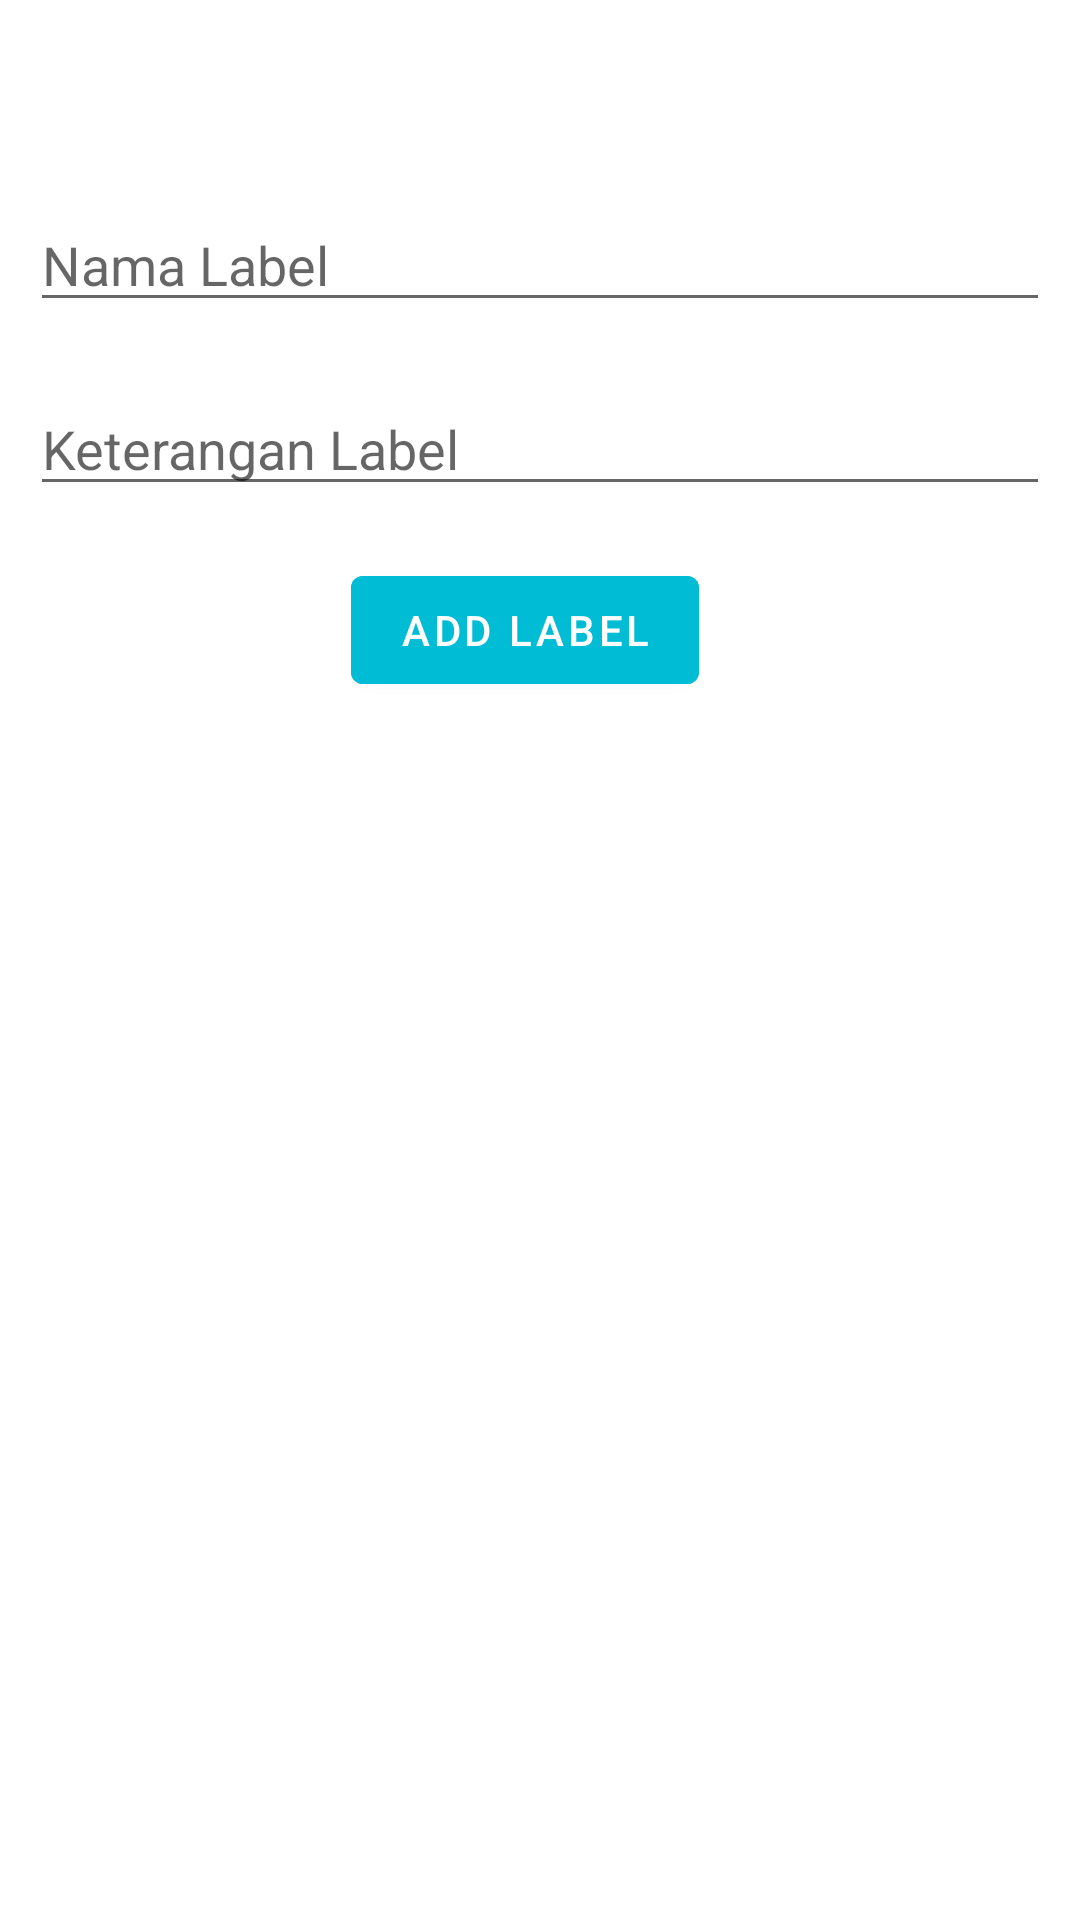

Produce the Android XML layout that renders to this screen, including the resource entries it uses.
<!-- AndroidManifest.xml: application theme AppTheme -->
<!-- res/layout/activity_label.xml -->
<?xml version="1.0" encoding="utf-8"?>
<LinearLayout xmlns:android="http://schemas.android.com/apk/res/android"
    xmlns:app="http://schemas.android.com/apk/res-auto"
    xmlns:tools="http://schemas.android.com/tools"
    android:layout_width="match_parent"
    android:layout_height="match_parent"
    tools:context=".LabelActivity"
    android:orientation="vertical">

    <android.support.design.widget.AppBarLayout
        android:layout_width="match_parent"
        android:layout_height="wrap_content">
        <android.support.v7.widget.Toolbar
            android:id="@+id/toolbarLabel"
            android:layout_width="match_parent"
            android:layout_height="56dp">

        </android.support.v7.widget.Toolbar>

    </android.support.design.widget.AppBarLayout>

    <android.support.design.widget.TextInputEditText
        android:id="@+id/judulLabel"
        android:hint="Nama Label"
        android:layout_margin="10dp"
        android:layout_width="match_parent"
        android:layout_height="wrap_content"
        />
    <android.support.design.widget.TextInputEditText
        android:id="@+id/keteranganLabel"
        android:hint="Keterangan Label"
        android:layout_margin="10dp"
        android:layout_width="match_parent"
        android:layout_height="wrap_content" />

    <LinearLayout
        android:layout_width="match_parent"
        android:layout_height="wrap_content"
        android:orientation="horizontal"
        android:gravity="center">

        <android.support.design.button.MaterialButton
            android:layout_marginTop="5dp"
            android:layout_marginRight="10dp"
            android:layout_gravity="center"
            android:id="@+id/btnLabel"
            android:layout_width="wrap_content"
            android:layout_height="wrap_content"
            android:text="ADD LABEL"
            android:backgroundTint="@color/colorBlue"/>
    </LinearLayout>


</LinearLayout>
<!-- resources referenced by this layout -->
<resources>
  <color name="colorBlue">#00bcd4</color>
  <style name="AppTheme" parent="Theme.MaterialComponents.Light.NoActionBar">
          
          <item name="colorPrimary">@color/colorPrimary</item>
          <item name="colorPrimaryDark">@color/colorPrimaryDark</item>
          <item name="colorAccent">@color/colorAccent</item>
          <item name="android:statusBarColor">@color/colorPrimary</item>
          <item name="android:windowLightStatusBar">true</item>
      </style>
  <color name="colorPrimary">#fff</color>
  <color name="colorPrimaryDark">#fff</color>
  <color name="colorAccent">#00bcd4</color>
</resources>
